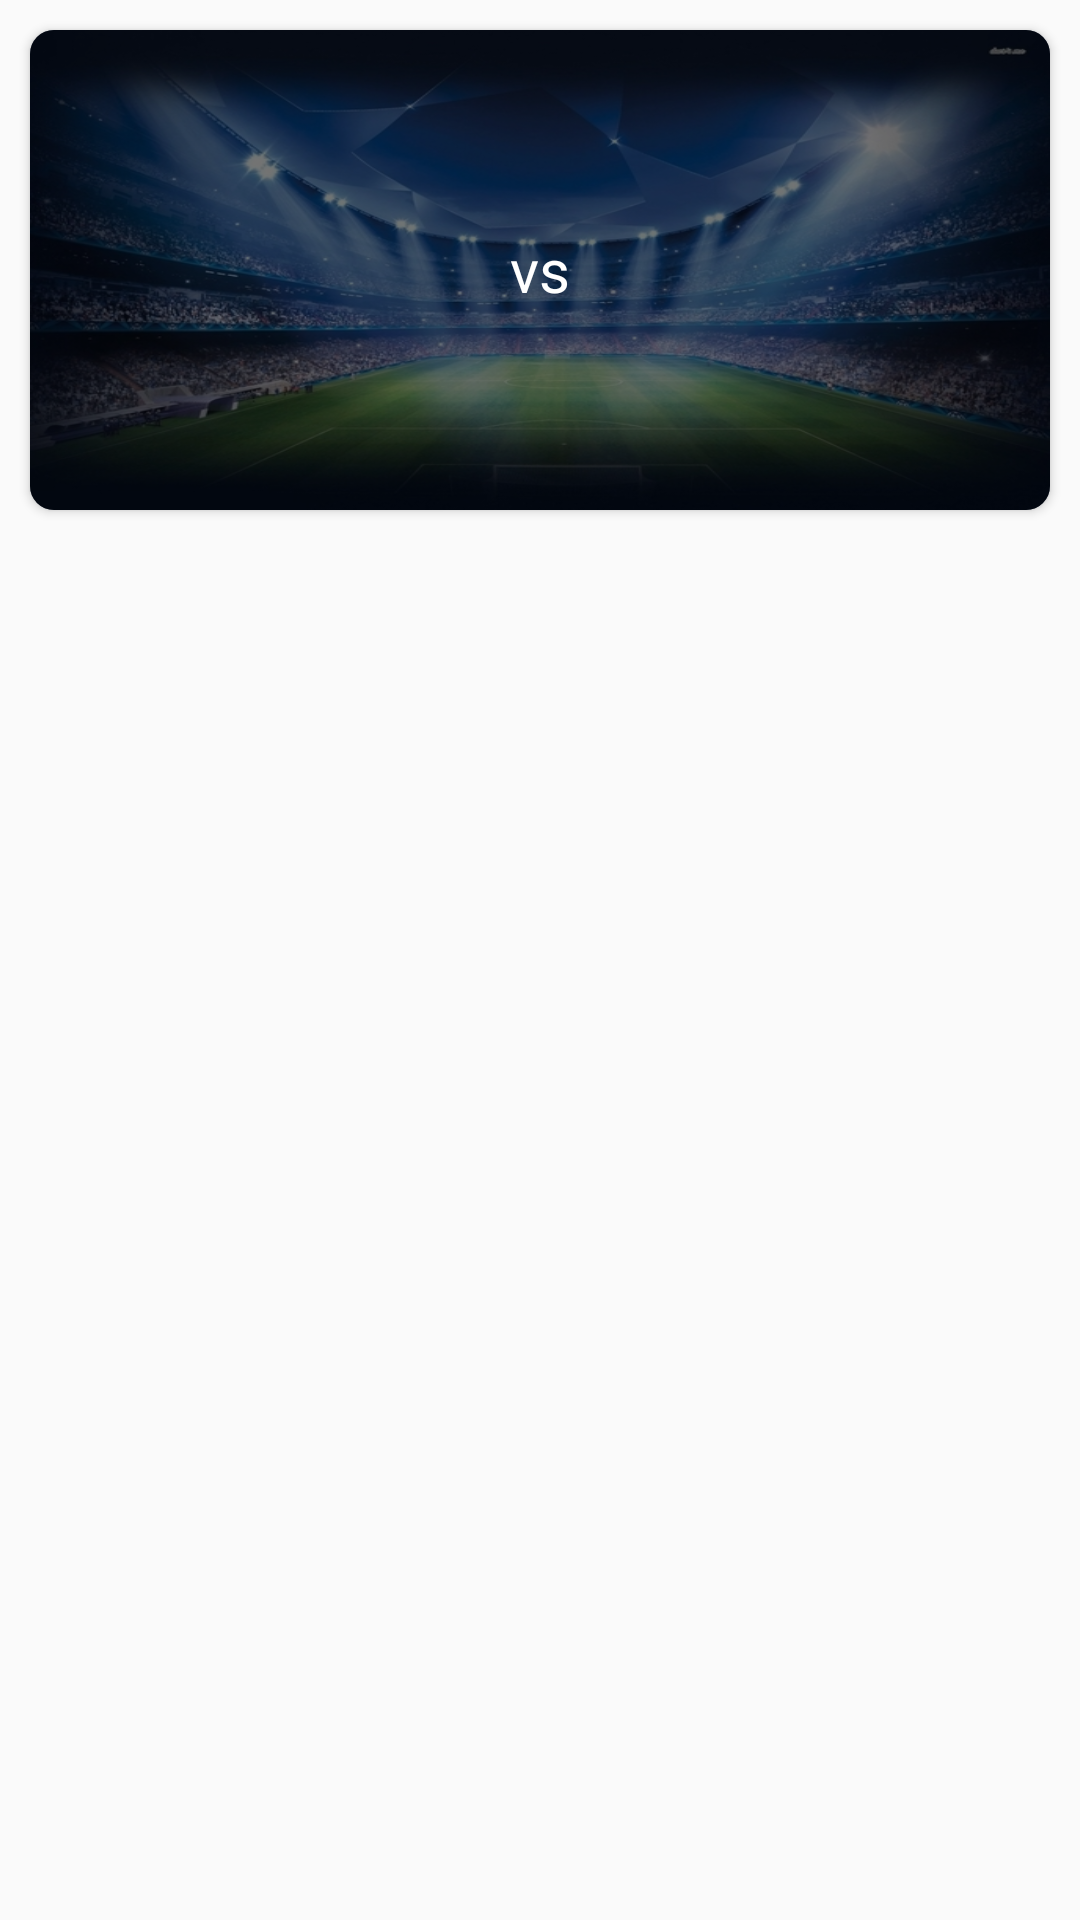

Here is an Android app screen rendered from its layout file. Give the layout XML and the strings, colors and styles it references.
<!-- AndroidManifest.xml: application theme AppTheme -->
<!-- res/layout/card_upcoming_matches.xml -->
<?xml version="1.0" encoding="utf-8"?>
<RelativeLayout xmlns:android="http://schemas.android.com/apk/res/android"
    xmlns:app="http://schemas.android.com/apk/res-auto"
    xmlns:tools="http://schemas.android.com/tools"
    android:layout_width="match_parent"
    android:layout_height="wrap_content">

    <androidx.cardview.widget.CardView
        android:id="@+id/cv_fixtures"
        android:layout_width="match_parent"
        android:layout_height="160dp"
        android:layout_margin="10dp"
        android:layout_marginEnd="5dp"
        app:cardBackgroundColor="#18FFFFFF"
        app:cardCornerRadius="8dp"
        app:cardElevation="2dp"
        android:layout_marginRight="5dp">

        <ImageView
            android:id="@+id/iv_resultsHomeTeam"
            android:layout_width="match_parent"
            android:layout_height="match_parent"
            android:background="@drawable/placeholder_card"
            android:scaleType="fitXY"/>

        <View
            android:layout_width="match_parent"
            android:layout_height="match_parent"
            android:background="#8B000000" />

        <LinearLayout
            android:layout_width="match_parent"
            android:layout_height="wrap_content"
            android:orientation="horizontal"
            android:layout_gravity="center">

            <TextView
                android:id="@+id/tv_fixturesHomeName"
                android:layout_width="match_parent"
                android:layout_height="wrap_content"
                android:layout_weight="1"
                android:gravity="center"
                android:maxLines="2"
                android:textColor="@android:color/white"
                android:textSize="20sp"
                tools:text="Home Team"
                android:layout_marginLeft="10dp"
                android:layout_marginRight="10dp"/>

            <TextView
                android:layout_width="wrap_content"
                android:layout_height="match_parent"
                android:gravity="center"
                android:text="@string/vs"
                android:textColor="@android:color/white"
                android:textSize="20sp" />

            <TextView
                android:id="@+id/tv_fixturesAwayName"
                android:layout_width="match_parent"
                android:layout_height="wrap_content"
                android:layout_weight="1"
                android:gravity="center"
                android:maxLines="2"
                android:textColor="@android:color/white"
                android:textSize="20sp"
                tools:text="Away Team"
                android:layout_marginLeft="10dp"
                android:layout_marginRight="10dp"/>
        </LinearLayout>

        <TextView
            android:id="@+id/tv_fixturesEventDate"
            android:layout_width="match_parent"
            android:layout_height="wrap_content"
            android:layout_marginTop="20dp"
            android:gravity="center"
            android:textColor="@android:color/white"
            android:textSize="14sp"
            tools:text="12-12-12" />

    </androidx.cardview.widget.CardView>

</RelativeLayout>
<!-- resources referenced by this layout -->
<resources>
  <!-- drawable placeholder_card: jpg bitmap (drawable-v24, 179871 bytes) -->
  <string name="vs">vs</string>
  <style name="AppTheme" parent="Theme.AppCompat.Light.DarkActionBar">
          
          <item name="colorPrimary">@color/appBaseColour</item>
  
  
  
      </style>
  <color name="appBaseColour">#B0D560</color>
</resources>
